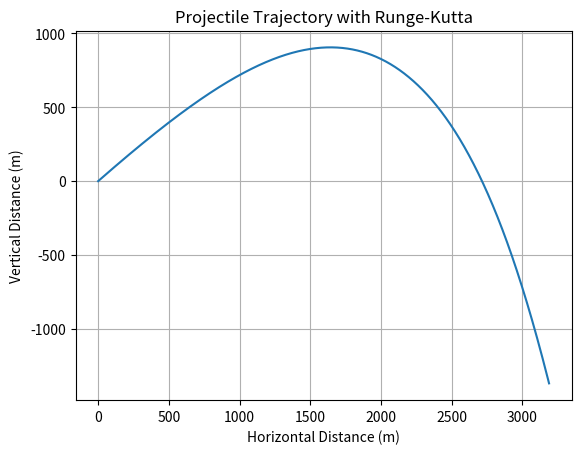

Generate this figure with matplotlib:
from scipy.integrate import solve_ivp
import numpy as np
import matplotlib.pyplot as plt


# Constants
v0 = 440.0               # Initial velocity (m/s)
theta = 40.0             # Launch angle (degrees)
v_wind = 20.0            # Wind speed (m/s)
Cd = 5e-1                # Drag coefficient
m = 4.1                  # Mass of the projectile (kg)
rho = 1.225              # Air density (kg/m^3)
d = 0.12                 # Diameter of the projectile (m)
A = np.pi * (d/2)**2     # Cross-sectional area (m^2)
g = 9.81                 # Gravitational acceleration (m/s^2)

dt = 0.00001               # Time step (s)
t_max = 40               # Max simulation time (s)

v_x0 = v0 * np.cos(np.radians(theta))
v_y0 = v0 * np.sin(np.radians(theta))


# Function to calculate drag force
def drag_force_horizontal(v_rel):
    return 0.5 * Cd * rho * A * v_rel**2

def drag_force_vertical(v_rel):
    return v_rel**2*Cd

# Function to compute derivatives
def derivatives(t, y, v_wind, Cd, A, rho, m, g):
    x, y_pos, v_x, v_y = y  # Unpack state variables
    v_rel_x = v_x - v_wind
    v_rel_y = v_y
    v_rel = np.sqrt(v_rel_x**2 + v_rel_y**2)
    
    # Drag forces
    F_drag_x = 0.5 * Cd * rho * A * v_rel * v_rel_x
    F_drag_y = 0.5 * Cd * rho * A * v_rel * v_rel_y
    
    # Derivatives
    dxdt = v_x
    dydt = v_y
    dv_xdt = -F_drag_x / m
    dv_ydt = -g - F_drag_y / m
    
    return [dxdt, dydt, dv_xdt, dv_ydt]



# Initial conditions: [x, y, v_x, v_y]
y0 = [0, 0, v_x0, v_y0]

# Time span
t_span = (0, t_max)
t_eval = np.linspace(0, t_max, 1000)

# Solve the system using Runge-Kutta (solve_ivp)
sol = solve_ivp(derivatives, t_span, y0, args=(v_wind, Cd, A, rho, m, g), t_eval=t_eval)

# Plot results
plt.plot(sol.y[0], sol.y[1])  # Plot x vs y (trajectory)
plt.xlabel('Horizontal Distance (m)')
plt.ylabel('Vertical Distance (m)')
plt.title('Projectile Trajectory with Runge-Kutta')
plt.grid(True)
plt.show()
